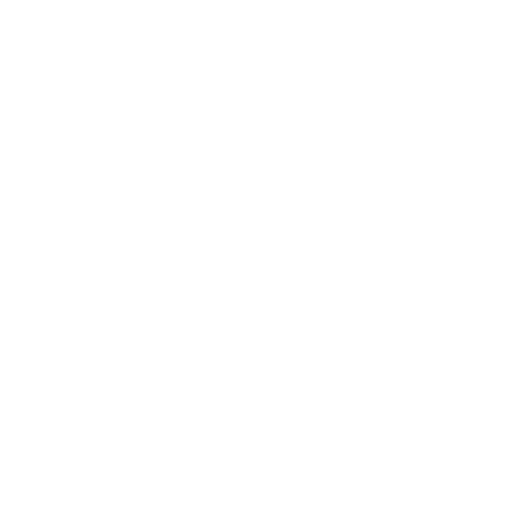
t = 0.00 s
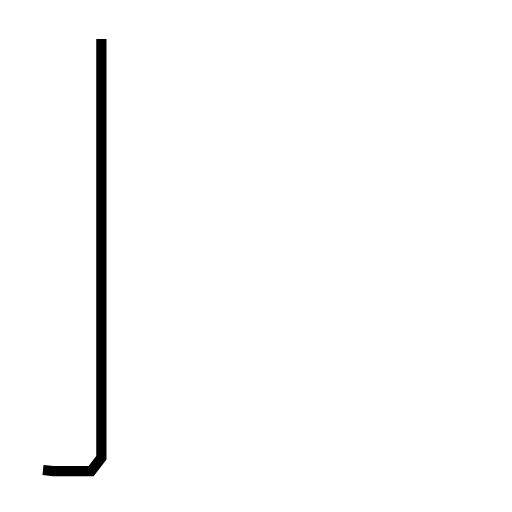
t = 1.42 s
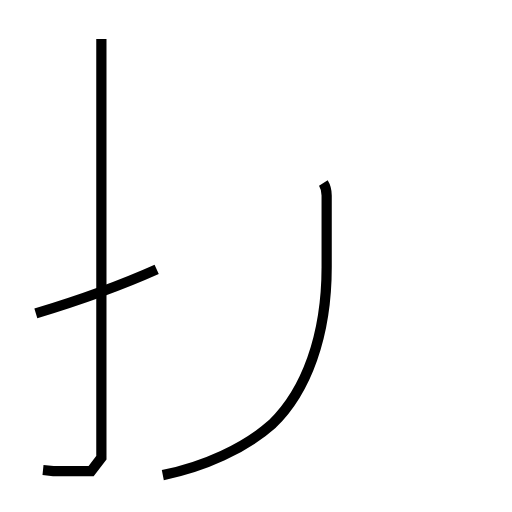
t = 2.90 s
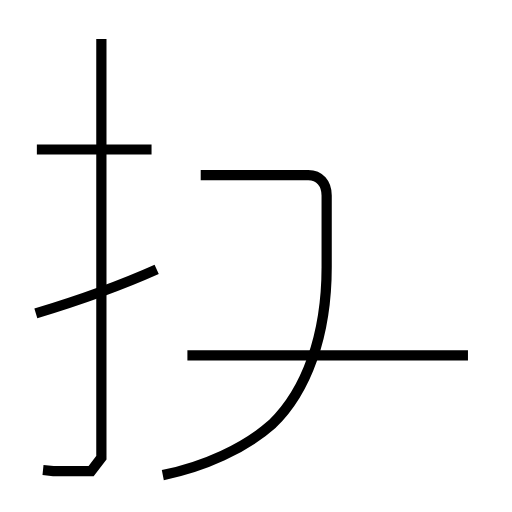
t = 4.43 s
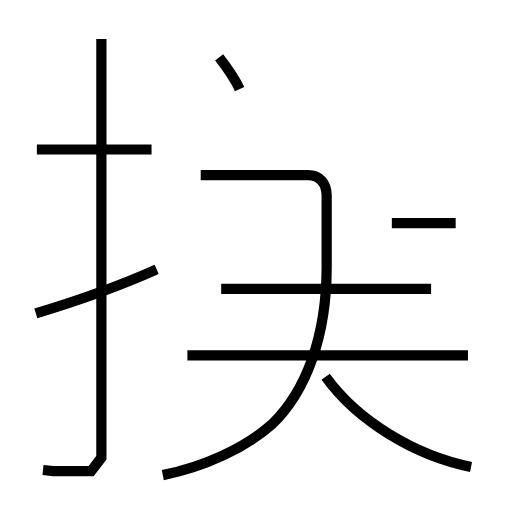
t = 5.85 s
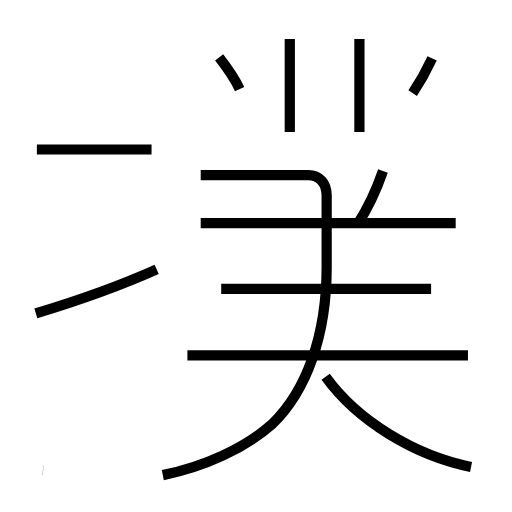
t = 7.25 s

The animated SVG that drew these frames (rendered in a browser with its animation timeline set to each time). Animation: 13 SMIL elements (animate=13); one cycle of 7.25 s.

<?xml version='1.0' encoding='utf-8'?>
<svg viewBox="0.0 -6.0 50.0 50.0" version="1.1" xmlns="http://www.w3.org/2000/svg"><rect x="-1000" y="-1000" width="2000" height="2000" stroke="white" fill="white" /><g style="fill:none;stroke:#000000;stroke-width:1"><path d="M4.2 1.9 5.2 2.0 6.8 2.0 8.9 2.0 9.9 0.7 9.9 -1.2 L 9.9 -40.2 " transform="translate(0.0 38.0)" stroke-dasharray="47.24510950879776" stroke-dashoffset="47.24510950879776"><animate attributeName="stroke-dashoffset" from="47.24510950879776" to="0" dur="1.4173532852639328s" begin="0s; anim_end.end" fill="freeze" id="anim0" /></path><path d="M 3.5 -13.4 C 7.8 -14.7 12.4 -16.4 15.3 -17.7 " transform="translate(0.0 38.0)" stroke-dasharray="12.5662520773011" stroke-dashoffset="12.5662520773011"><animate attributeName="stroke-dashoffset" from="12.5662520773011" to="0" dur="0.37698756231903296s" begin="anim0.end" fill="freeze" id="anim1" /></path><path d="M 15.9 2.4 C 19.9 1.6 23.9 -0.2 26.6 -2.6 C 29.9 -5.8 31.9 -11.2 31.9 -17.9 L 31.9 -21.6 L 31.9 -21.9 C 31.9 -22.9 31.9 -23.9 31.9 -24.9 C 31.9 -26.1 31.2 -26.9 30.1 -26.9 L 19.6 -26.9 " transform="translate(0.0 38.0)" stroke-dasharray="49.088973672046066" stroke-dashoffset="49.088973672046066"><animate attributeName="stroke-dashoffset" from="49.088973672046066" to="0" dur="1.4726692101613819s" begin="anim1.end" fill="freeze" id="anim2" /></path><path d="M 14.8 -29.4 L 3.6 -29.4 " transform="translate(0.0 38.0)" stroke-dasharray="11.200000000000001" stroke-dashoffset="11.200000000000001"><animate attributeName="stroke-dashoffset" from="11.200000000000001" to="0" dur="0.336s" begin="anim2.end" fill="freeze" id="anim3" /></path><path d="M 45.7 -9.3 L 18.3 -9.3 " transform="translate(0.0 38.0)" stroke-dasharray="27.400000000000002" stroke-dashoffset="27.400000000000002"><animate attributeName="stroke-dashoffset" from="27.400000000000002" to="0" dur="0.8220000000000001s" begin="anim3.end" fill="freeze" id="anim4" /></path><path d="M 46.0 1.6 C 40.5 0.5 34.9 -2.9 31.8 -7.2 " transform="translate(0.0 38.0)" stroke-dasharray="17.068297400484735" stroke-dashoffset="17.068297400484735"><animate attributeName="stroke-dashoffset" from="17.068297400484735" to="0" dur="0.512048922014542s" begin="anim4.end" fill="freeze" id="anim5" /></path><path d="M 42.1 -15.8 L 21.6 -15.8 " transform="translate(0.0 38.0)" stroke-dasharray="20.5" stroke-dashoffset="20.5"><animate attributeName="stroke-dashoffset" from="20.5" to="0" dur="0.615s" begin="anim5.end" fill="freeze" id="anim6" /></path><path d="M 23.4 -35.3 C 22.9 -36.4 22.1 -37.5 21.4 -38.4 " transform="translate(0.0 38.0)" stroke-dasharray="3.6974087212040434" stroke-dashoffset="3.6974087212040434"><animate attributeName="stroke-dashoffset" from="3.6974087212040434" to="0" dur="0.1109222616361213s" begin="anim6.end" fill="freeze" id="anim7" /></path><path d="M 44.5 -22.2 L 19.6 -22.2 " transform="translate(0.0 38.0)" stroke-dasharray="24.9" stroke-dashoffset="24.9"><animate attributeName="stroke-dashoffset" from="24.9" to="0" dur="0.7469999999999999s" begin="anim7.end" fill="freeze" id="anim8" /></path><path d="M 28.3 -31.1 L 28.3 -40.2 " transform="translate(0.0 38.0)" stroke-dasharray="9.100000000000001" stroke-dashoffset="9.100000000000001"><animate attributeName="stroke-dashoffset" from="9.100000000000001" to="0" dur="0.273s" begin="anim8.end" fill="freeze" id="anim9" /></path><path d="M 34.9 -22.1 C 35.9 -23.6 36.6 -25.0 37.4 -27.3 " transform="translate(0.0 38.0)" stroke-dasharray="5.787302769339289" stroke-dashoffset="5.787302769339289"><animate attributeName="stroke-dashoffset" from="5.787302769339289" to="0" dur="0.17361908308017865s" begin="anim9.end" fill="freeze" id="anim10" /></path><path d="M 40.3 -34.9 C 40.9 -35.8 41.6 -37.0 42.2 -38.3 " transform="translate(0.0 38.0)" stroke-dasharray="3.898609649122306" stroke-dashoffset="3.898609649122306"><animate attributeName="stroke-dashoffset" from="3.898609649122306" to="0" dur="0.11695828947366918s" begin="anim10.end" fill="freeze" id="anim11" /></path><path d="M 35.1 -31.1 L 35.1 -40.2" transform="translate(0.0 38.0)" stroke-dasharray="9.100000000000001" stroke-dashoffset="9.100000000000001"><animate attributeName="stroke-dashoffset" from="9.100000000000001" to="0" dur="0.273s" begin="anim11.end" fill="freeze" id="anim_end" /></path></g></svg>
